Labelled photos from "Mango-Dataset", an image-classification folder in muhammadimran-ui/Mango-Dataset. The possible labels are: damage, good mango, over ripe mango, under ripe mango.

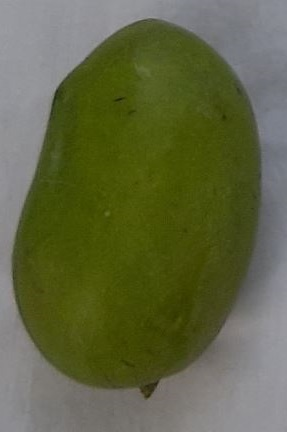
Label: good mango

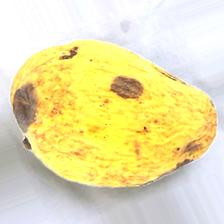
Label: damage

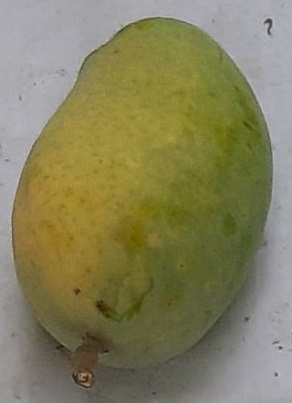
Label: good mango

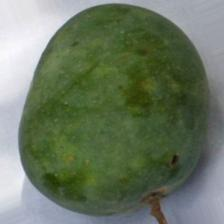
Label: under ripe mango

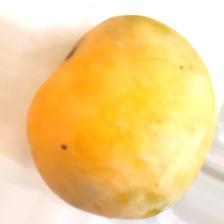
Label: over ripe mango

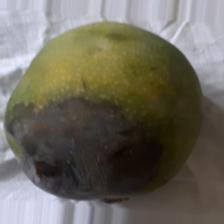
Label: damage
